Run: headless pygame with SDL's dummy video driver; simulated clock (each Clock.tick advances the game by its frame time, no real sleeping); random seed 0; keys injected as events and as key.get_pressed() state; mouse plan: one left click at the window centre at the start of phase 2, then a move to the lower-right quarter at the start of phase 3.
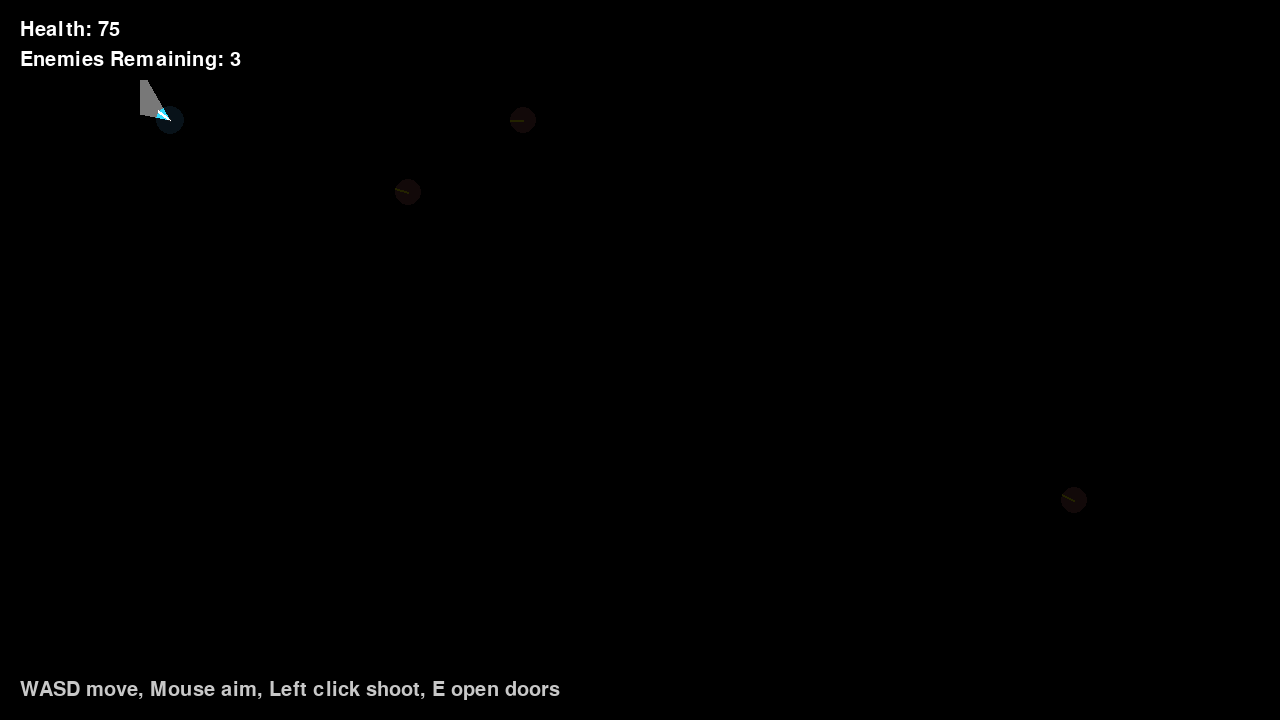
Frame 1 of 4 · flips 1–60 · no input
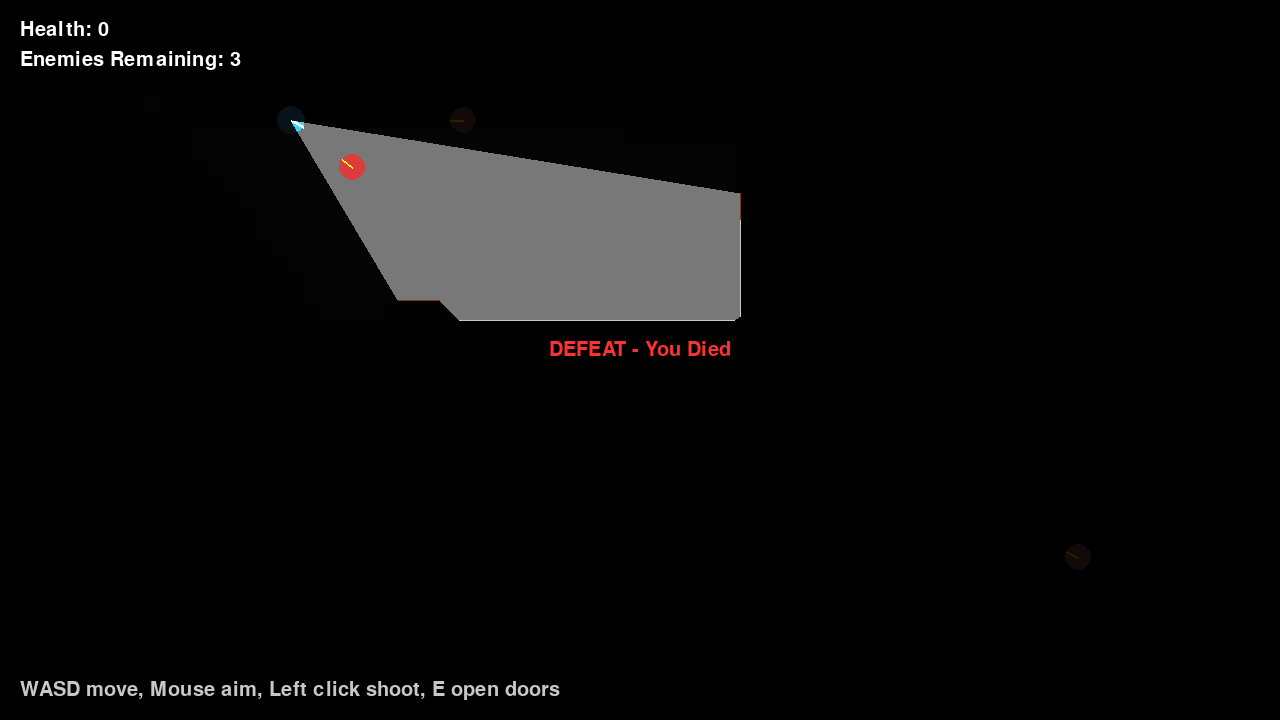
Frame 2 of 4 · flips 61–180 · clicked the window centre · tapped SPACE, RETURN · held RIGHT (→), D
Frame 3 of 4 · flips 181–300 · moved the mouse to the lower-right quarter · held DOWN (↓), S · screen unchanged from frame 2, image omitted
Frame 4 of 4 · flips 301–420 · held LEFT (←), A, UP (↑), W · screen unchanged from frame 3, image omitted

The pygame program that drew these frames:

import math
import random
import sys
import pygame

# --- Constants ---
SCREEN_WIDTH = 1280
SCREEN_HEIGHT = 720
FPS = 60

GRID_SIZE = 16

PLAYER_SPEED = 200
PLAYER_RADIUS = 14
PLAYER_FOV = math.radians(50)
PLAYER_VIEW_DISTANCE = 1000

ENEMY_SPEED = 100
ENEMY_RADIUS = 13
ENEMY_FOV = math.radians(50)
ENEMY_VIEW_DISTANCE = 1000

BULLET_SPEED = 1000
BULLET_LIFETIME = 2.0


# --- Geometry helpers ---

def clamp(v, a, b):
    return max(a, min(b, v))


def segment_intersect(p1, p2, q1, q2):
    # returns (ix, iy, t, u) if intersects else None
    x1, y1 = p1
    x2, y2 = p2
    x3, y3 = q1
    x4, y4 = q2
    denom = (x1 - x2) * (y3 - y4) - (y1 - y2) * (x3 - x4)
    if abs(denom) < 1e-6:
        return None
    t = ((x1 - x3) * (y3 - y4) - (y1 - y3) * (x3 - x4)) / denom
    u = ((x1 - x3) * (y1 - y2) - (y1 - y3) * (x1 - x2)) / denom
    if 0 <= t <= 1 and 0 <= u <= 1:
        ix = x1 + t * (x2 - x1)
        iy = y1 + t * (y2 - y1)
        return ix, iy, t, u
    return None


def point_in_polygon(x, y, polygon):
    inside = False
    n = len(polygon)
    for i in range(n):
        x1, y1 = polygon[i]
        x2, y2 = polygon[(i + 1) % n]
        if ((y1 > y) != (y2 > y)) and (x < (x2 - x1) * (y - y1) / (y2 - y1 + 1e-9) + x1):
            inside = not inside
    return inside


def dist(a, b):
    return math.hypot(a[0]-b[0], a[1]-b[1])


def line_intersects_walls(p1, p2, walls):
    for wall in walls:
        # wall is (x,y,w,h)
        x, y, w, h = wall
        edges = [((x, y), (x + w, y)), ((x + w, y), (x + w, y + h)), ((x + w, y + h), (x, y + h)), ((x, y + h), (x, y))]
        for e in edges:
            if segment_intersect(p1, p2, e[0], e[1]):
                return True
    return False


# --- Map ---
class Map:
    def __init__(self):
        self.walls = []
        self.doors = []
        self.build_map()

    def build_map(self):
        # Outer walls
        self.walls.append((0, 0, SCREEN_WIDTH, 20))
        self.walls.append((0, 0, 20, SCREEN_HEIGHT))
        self.walls.append((SCREEN_WIDTH-20, 0, 20, SCREEN_HEIGHT))
        self.walls.append((0, SCREEN_HEIGHT-20, SCREEN_WIDTH, 20))

        # Rooms and corridors
        self.walls.extend([
            (120, 60, 20, 520),
            (120, 60, 640, 20),
            (740, 60, 20, 320),
            (320, 320, 440, 20),
            (320, 320, 20, 250),
            (220, 420, 120, 20),
            (220, 420, 20, 180),
            (220, 580, 360, 20),
            (560, 380, 20, 220),
            (760, 380, 360, 20),
            (1100, 380, 20, 180),
            (880, 120, 20, 220),
            (760, 120, 340, 20),
            (760, 120, 20, 180),
        ])

        # doors: (x,y,w,h,open)
        self.doors.append([740, 160, 20, 60, False])
        self.doors.append([380, 300, 60, 20, False])

    def collides(self, rect):
        r = pygame.Rect(rect)
        for wall in self.walls:
            if r.colliderect(pygame.Rect(wall)):
                return True
        for door in self.doors:
            if not door[4] and r.colliderect(pygame.Rect(door[0], door[1], door[2], door[3])):
                return True
        return False

    def draw(self, surf, is_faint=False):
        # floor
        floor = (80, 80, 80) if is_faint else (125, 125, 125)
        surf.fill((220, 220, 220))
        for y in range(0, SCREEN_HEIGHT, 64):
            for x in range(0, SCREEN_WIDTH, 64):
                pygame.draw.rect(surf, floor, (x, y, 64, 64), 0)
                pygame.draw.rect(surf, (floor[0]+10, floor[1]+10, floor[2]+10), (x, y, 64, 64), 1)

        wall_color = (60, 60, 60) if is_faint else (180, 180, 180)
        for wall in self.walls:
            pygame.draw.rect(surf, wall_color, wall)
        for door in self.doors:
            color = (80, 30, 0) if not door[4] else (100, 120, 50)
            pygame.draw.rect(surf, color, (door[0], door[1], door[2], door[3]))

    def toggle_door_at(self, px, py):
        for door in self.doors:
            dx, dy, dw, dh, open_flag = door
            if dx <= px <= dx + dw and dy <= py <= dy + dh:
                door[4] = not door[4]
                return True
        return False

    def get_block_segments(self):
        segments = []
        for wall in self.walls:
            x, y, w, h = wall
            segments.append(((x, y), (x + w, y)))
            segments.append(((x + w, y), (x + w, y + h)))
            segments.append(((x + w, y + h), (x, y + h)))
            segments.append(((x, y + h), (x, y)))
        for door in self.doors:
            if not door[4]:
                x, y, w, h, _ = door
                segments.append(((x, y), (x + w, y)))
                segments.append(((x + w, y), (x + w, y + h)))
                segments.append(((x + w, y + h), (x, y + h)))
                segments.append(((x, y + h), (x, y)))
        return segments


# --- Player ---
class Player:
    def __init__(self, x, y):
        self.pos = pygame.math.Vector2(x, y)
        self.angle = 0
        self.health = 100
        self.radius = PLAYER_RADIUS
        self.reload = 0

    def update(self, dt, keys, game_map):
        move = pygame.math.Vector2(0, 0)
        if keys[pygame.K_w]: move.y -= 1
        if keys[pygame.K_s]: move.y += 1
        if keys[pygame.K_a]: move.x -= 1
        if keys[pygame.K_d]: move.x += 1
        if move.length_squared() > 0:
            move = move.normalize() * PLAYER_SPEED * dt
            newpos = self.pos + move
            rect = (newpos.x - self.radius, newpos.y - self.radius, self.radius * 2, self.radius * 2)
            if not game_map.collides(rect):
                self.pos = newpos

    def set_aim(self, mx, my):
        self.angle = math.atan2(my - self.pos.y, mx - self.pos.x)

    def draw(self, surf, is_faint=False):
        color = (50, 220, 255) if not is_faint else (60, 130, 180)
        pygame.draw.circle(surf, color, (int(self.pos.x), int(self.pos.y)), self.radius)
        dx = math.cos(self.angle) * self.radius
        dy = math.sin(self.angle) * self.radius
        pygame.draw.line(surf, (255, 255, 255), (self.pos.x, self.pos.y), (self.pos.x + dx, self.pos.y + dy), 3)


# --- Enemy ---
class Enemy:
    def __init__(self, x, y, patrol=None):
        self.pos = pygame.math.Vector2(x, y)
        self.angle = 0
        self.health = 100
        self.radius = ENEMY_RADIUS
        self.patrol = patrol or []
        self.patrol_idx = 0
        self.state = 'guard'
        self.seen_player = False
        self.shoot_timer = 0

    def update(self, dt, player, game_map):
        if self.health <= 0:
            return
        self.angle = math.atan2(player.pos.y - self.pos.y, player.pos.x - self.pos.x)
        if self.can_see_player(player, game_map):
            self.state = 'engage'
            self.seen_player = True
        elif self.state == 'engage':
            self.state = 'guard'

        if self.state == 'engage':
            dir = (player.pos - self.pos)
            if dir.length_squared() > 4:
                dir = dir.normalize() * ENEMY_SPEED * dt
                newpos = self.pos + dir
                rect = (newpos.x - self.radius, newpos.y - self.radius, self.radius * 2, self.radius * 2)
                if not game_map.collides(rect):
                    self.pos = newpos
            self.shoot_timer += dt
        else:
            self.patrol_timer(dt, game_map)

    def patrol_timer(self, dt, game_map):
        if not self.patrol:
            return
        target = pygame.math.Vector2(self.patrol[self.patrol_idx])
        dir = target - self.pos
        if dir.length_squared() < 25:
            self.patrol_idx = (self.patrol_idx + 1) % len(self.patrol)
            return
        dir = dir.normalize() * ENEMY_SPEED * dt
        newpos = self.pos + dir
        rect = (newpos.x - self.radius, newpos.y - self.radius, self.radius * 2, self.radius * 2)
        if not game_map.collides(rect):
            self.pos = newpos

    def can_see_player(self, player, game_map):
        if self.health <= 0:
            return False
        d = player.pos - self.pos
        dist2 = d.length_squared()
        if dist2 > ENEMY_VIEW_DISTANCE**2:
            return False
        angle_to_player = math.atan2(d.y, d.x)
        delta = (angle_to_player - self.angle + math.pi) % (2*math.pi) - math.pi
        if abs(delta) > ENEMY_FOV / 2:
            return False
        if line_intersects_walls(self.pos, player.pos, game_map.walls):
            return False
        for door in game_map.doors:
            if not door[4] and line_intersects_walls(self.pos, player.pos, [door[:4]]):
                return False
        return True

    def draw(self, surf, is_faint=False):
        if self.health <= 0:
            return
        color = (220, 60, 60) if not is_faint else (130, 70, 70)
        pygame.draw.circle(surf, color, (int(self.pos.x), int(self.pos.y)), self.radius)
        dx = math.cos(self.angle) * self.radius
        dy = math.sin(self.angle) * self.radius
        pygame.draw.line(surf, (255, 255, 0), (self.pos.x, self.pos.y), (self.pos.x + dx, self.pos.y + dy), 2)


# --- Bullet ---
class Bullet:
    def __init__(self, x, y, angle, owner):
        self.pos = pygame.math.Vector2(x, y)
        self.vel = pygame.math.Vector2(math.cos(angle), math.sin(angle)) * BULLET_SPEED
        self.life = BULLET_LIFETIME
        self.owner = owner

    def update(self, dt):
        self.pos += self.vel * dt
        self.life -= dt

    def draw(self, surf):
        pygame.draw.circle(surf, (255, 230, 100), (int(self.pos.x), int(self.pos.y)), 4)


# --- Vision System ---
class Vision:
    def __init__(self, game_map):
        self.game_map = game_map
        self.approx = []

    def compute_fov_polygon(self, player):
        start = (player.pos.x, player.pos.y)
        segments = self.game_map.get_block_segments()
        points = []
        ray_count = 80
        for i in range(ray_count + 1):
            angle = player.angle - PLAYER_FOV/2 + (PLAYER_FOV * i / ray_count)
            dx = math.cos(angle)
            dy = math.sin(angle)
            best = None
            best_dist = PLAYER_VIEW_DISTANCE
            end = (start[0] + dx * PLAYER_VIEW_DISTANCE, start[1] + dy * PLAYER_VIEW_DISTANCE)
            for seg in segments:
                r = segment_intersect(start, end, seg[0], seg[1])
                if r:
                    ix, iy, t, u = r
                    d = math.hypot(ix - start[0], iy - start[1])
                    if d < best_dist:
                        best = (ix, iy)
                        best_dist = d
            if best is None:
                points.append(end)
            else:
                points.append(best)
        poly = [start] + points
        return poly


# --- Game ---
class Game:
    def __init__(self):
        pygame.init()
        self.screen = pygame.display.set_mode((SCREEN_WIDTH, SCREEN_HEIGHT))
        pygame.display.set_caption("Breach Point: CQB Demo")
        self.clock = pygame.time.Clock()
        self.font = pygame.font.SysFont(None, 30)

        self.game_map = Map()
        self.player = Player(170, 120)
        self.enemies = [
            Enemy(500, 220, [(500, 220), (620, 220), (620, 300), (500, 300)]),
            Enemy(980, 500, [(980, 500), (1080, 500), (1080, 600), (980, 600)]),
            Enemy(620, 120, []),
        ]
        self.bullets = []
        self.vision = Vision(self.game_map)

        self.explored = [[False] * (SCREEN_WIDTH // GRID_SIZE + 1) for _ in range(SCREEN_HEIGHT // GRID_SIZE + 1)]

        self.victory = False
        self.defeat = False

    def run(self):
        while True:
            dt = self.clock.tick(FPS) / 1000.0
            self.handle_events()
            if not self.victory and not self.defeat:
                self.update(dt)
            self.draw()

    def handle_events(self):
        for event in pygame.event.get():
            if event.type == pygame.QUIT:
                pygame.quit(); sys.exit()
            if event.type == pygame.KEYDOWN:
                if event.key == pygame.K_ESCAPE:
                    pygame.quit(); sys.exit()
                if event.key == pygame.K_e:
                    self.game_map.toggle_door_at(self.player.pos.x, self.player.pos.y)
            if event.type == pygame.MOUSEBUTTONDOWN and event.button == 1:
                if not self.victory and not self.defeat:
                    self.fire_bullet()

    def fire_bullet(self):
        b = Bullet(self.player.pos.x + math.cos(self.player.angle) * 20,
                   self.player.pos.y + math.sin(self.player.angle) * 20,
                   self.player.angle,
                   'player')
        self.bullets.append(b)

    def update(self, dt):
        mx, my = pygame.mouse.get_pos()
        keys = pygame.key.get_pressed()
        self.player.set_aim(mx, my)
        self.player.update(dt, keys, self.game_map)

        for enemy in self.enemies:
            enemy.update(dt, self.player, self.game_map)

        for b in self.bullets:
            b.update(dt)

        self.handle_bullets()
        self.update_visibility()
        self.check_game_state()

    def handle_bullets(self):
        next_bullets = []
        for b in self.bullets:
            if b.life <= 0:
                continue
            if b.pos.x < 0 or b.pos.x > SCREEN_WIDTH or b.pos.y < 0 or b.pos.y > SCREEN_HEIGHT:
                continue
            # wall collision
            if self.game_map.collides((b.pos.x - 2, b.pos.y - 2, 4, 4)):
                continue

            if b.owner == 'player':
                for enemy in self.enemies:
                    if enemy.health > 0 and dist((b.pos.x, b.pos.y), enemy.pos) < enemy.radius + 3:
                        enemy.health -= 50
                        break
                else:
                    next_bullets.append(b)
            else:
                if dist((b.pos.x, b.pos.y), self.player.pos) < self.player.radius + 4:
                    self.player.health -= 25
                else:
                    next_bullets.append(b)
        self.bullets = next_bullets

        # enemy shooting into player when in view
        for enemy in self.enemies:
            if enemy.health > 0 and enemy.state == 'engage':
                if enemy.shoot_timer >= 0.7:
                    d = self.player.pos - enemy.pos
                    if d.length_squared() < ENEMY_VIEW_DISTANCE**2:
                        enemy.shoot_timer = 0
                        angle = math.atan2(d.y, d.x)
                        self.bullets.append(Bullet(enemy.pos.x + math.cos(angle) * 18,
                                                   enemy.pos.y + math.sin(angle) * 18,
                                                   angle, 'enemy'))

    def update_visibility(self):
        poly = self.vision.compute_fov_polygon(self.player)
        minx = max(0, int(self.player.pos.x - PLAYER_VIEW_DISTANCE))
        maxx = min(SCREEN_WIDTH - 1, int(self.player.pos.x + PLAYER_VIEW_DISTANCE))
        miny = max(0, int(self.player.pos.y - PLAYER_VIEW_DISTANCE))
        maxy = min(SCREEN_HEIGHT - 1, int(self.player.pos.y + PLAYER_VIEW_DISTANCE))
        for gy in range(miny // GRID_SIZE, maxy // GRID_SIZE + 1):
            for gx in range(minx // GRID_SIZE, maxx // GRID_SIZE + 1):
                cx = gx * GRID_SIZE + GRID_SIZE / 2
                cy = gy * GRID_SIZE + GRID_SIZE / 2
                if point_in_polygon(cx, cy, poly):
                    if 0 <= gy < len(self.explored) and 0 <= gx < len(self.explored[0]):
                        self.explored[gy][gx] = True

    def check_game_state(self):
        if self.player.health <= 0:
            self.defeat = True
        if all(enemy.health <= 0 for enemy in self.enemies):
            self.victory = True

    def draw(self):
        self.screen.fill((0,0,0))

        # Draw memory floor/walls faintly for discovered areas
        for gy in range(len(self.explored)):
            for gx in range(len(self.explored[0])):
                if self.explored[gy][gx]:
                    cell_rect = pygame.Rect(gx * GRID_SIZE, gy * GRID_SIZE, GRID_SIZE, GRID_SIZE)
                    pygame.draw.rect(self.screen, (30, 30, 30), cell_rect)

        # Draw walls and doors for discovered
        for wall in self.game_map.walls:
            if self.rect_discovered(wall):
                pygame.draw.rect(self.screen, (80, 80, 80), wall)
        for door in self.game_map.doors:
            if self.rect_discovered(door[:4]):
                c = (130, 80, 40) if not door[4] else (100, 140, 90)
                pygame.draw.rect(self.screen, c, (door[0], door[1], door[2], door[3]))

        # Draw memory player / enemies dim if discovered
        self.player.draw(self.screen, is_faint=True)
        for enemy in self.enemies:
            enemy.draw(self.screen, is_faint=True)

        # Draw world objects when in current FOV
        poly = self.vision.compute_fov_polygon(self.player)
        self.draw_visible_objects(poly)

        # Fog overlay
        fog = pygame.Surface((SCREEN_WIDTH, SCREEN_HEIGHT), pygame.SRCALPHA)
        fog.fill((0,0,0,220))
        pygame.draw.polygon(fog, (0,0,0,0), poly)
        self.screen.blit(fog, (0,0))

        self.draw_ui()
        pygame.display.flip()

    def rect_discovered(self, rect):
        x, y, w, h = rect
        mx = int((x + w / 2) // GRID_SIZE)
        my = int((y + h / 2) // GRID_SIZE)
        if 0 <= my < len(self.explored) and 0 <= mx < len(self.explored[0]):
            return self.explored[my][mx]
        return False

    def draw_visible_objects(self, poly):
        # draw floor in fov
        clip = pygame.Surface((SCREEN_WIDTH, SCREEN_HEIGHT), pygame.SRCALPHA)
        clip.fill((0,0,0,0))
        pygame.draw.polygon(clip, (255,255,255,255), poly)

        # draw map details in fov
        temp = pygame.Surface((SCREEN_WIDTH, SCREEN_HEIGHT), pygame.SRCALPHA)
        # floor texture
        for y in range(0, SCREEN_HEIGHT, 64):
            for x in range(0, SCREEN_WIDTH, 64):
                pygame.draw.rect(temp, (120, 120, 120), (x, y, 64, 64))
        for wall in self.game_map.walls:
            pygame.draw.rect(temp, (200, 200, 200), wall)
        for door in self.game_map.doors:
            c = (120, 60, 20) if not door[4] else (90, 140, 90)
            pygame.draw.rect(temp, c, (door[0], door[1], door[2], door[3]))

        # dynamic objects current fov
        self.player.draw(temp, is_faint=False)
        for enemy in self.enemies:
            if enemy.health > 0 and point_in_polygon(enemy.pos.x, enemy.pos.y, poly):
                enemy.draw(temp, is_faint=False)
        for b in self.bullets:
            if point_in_polygon(b.pos.x, b.pos.y, poly):
                b.draw(temp)

        temp.blit(clip, (0,0), special_flags=pygame.BLEND_RGBA_MULT)
        self.screen.blit(temp, (0,0))

    def draw_ui(self):
        health_text = self.font.render(f"Health: {self.player.health}", True, (255,255,255))
        self.screen.blit(health_text, (20, 20))

        alive = sum(1 for e in self.enemies if e.health > 0)
        enemy_text = self.font.render(f"Enemies Remaining: {alive}", True, (255,255,255))
        self.screen.blit(enemy_text, (20, 50))

        self.screen.blit(self.font.render("WASD move, Mouse aim, Left click shoot, E open doors", True, (200,200,200)), (20, SCREEN_HEIGHT - 40))

        if self.victory:
            v = self.font.render("VICTORY - Building Cleared!", True, (30, 255, 30))
            self.screen.blit(v, (SCREEN_WIDTH//2 - v.get_width()//2, SCREEN_HEIGHT//2 - 20))
        if self.defeat:
            d = self.font.render("DEFEAT - You Died", True, (255, 50, 50))
            self.screen.blit(d, (SCREEN_WIDTH//2 - d.get_width()//2, SCREEN_HEIGHT//2 - 20))


if __name__ == "__main__":
    game = Game()
    game.run()
